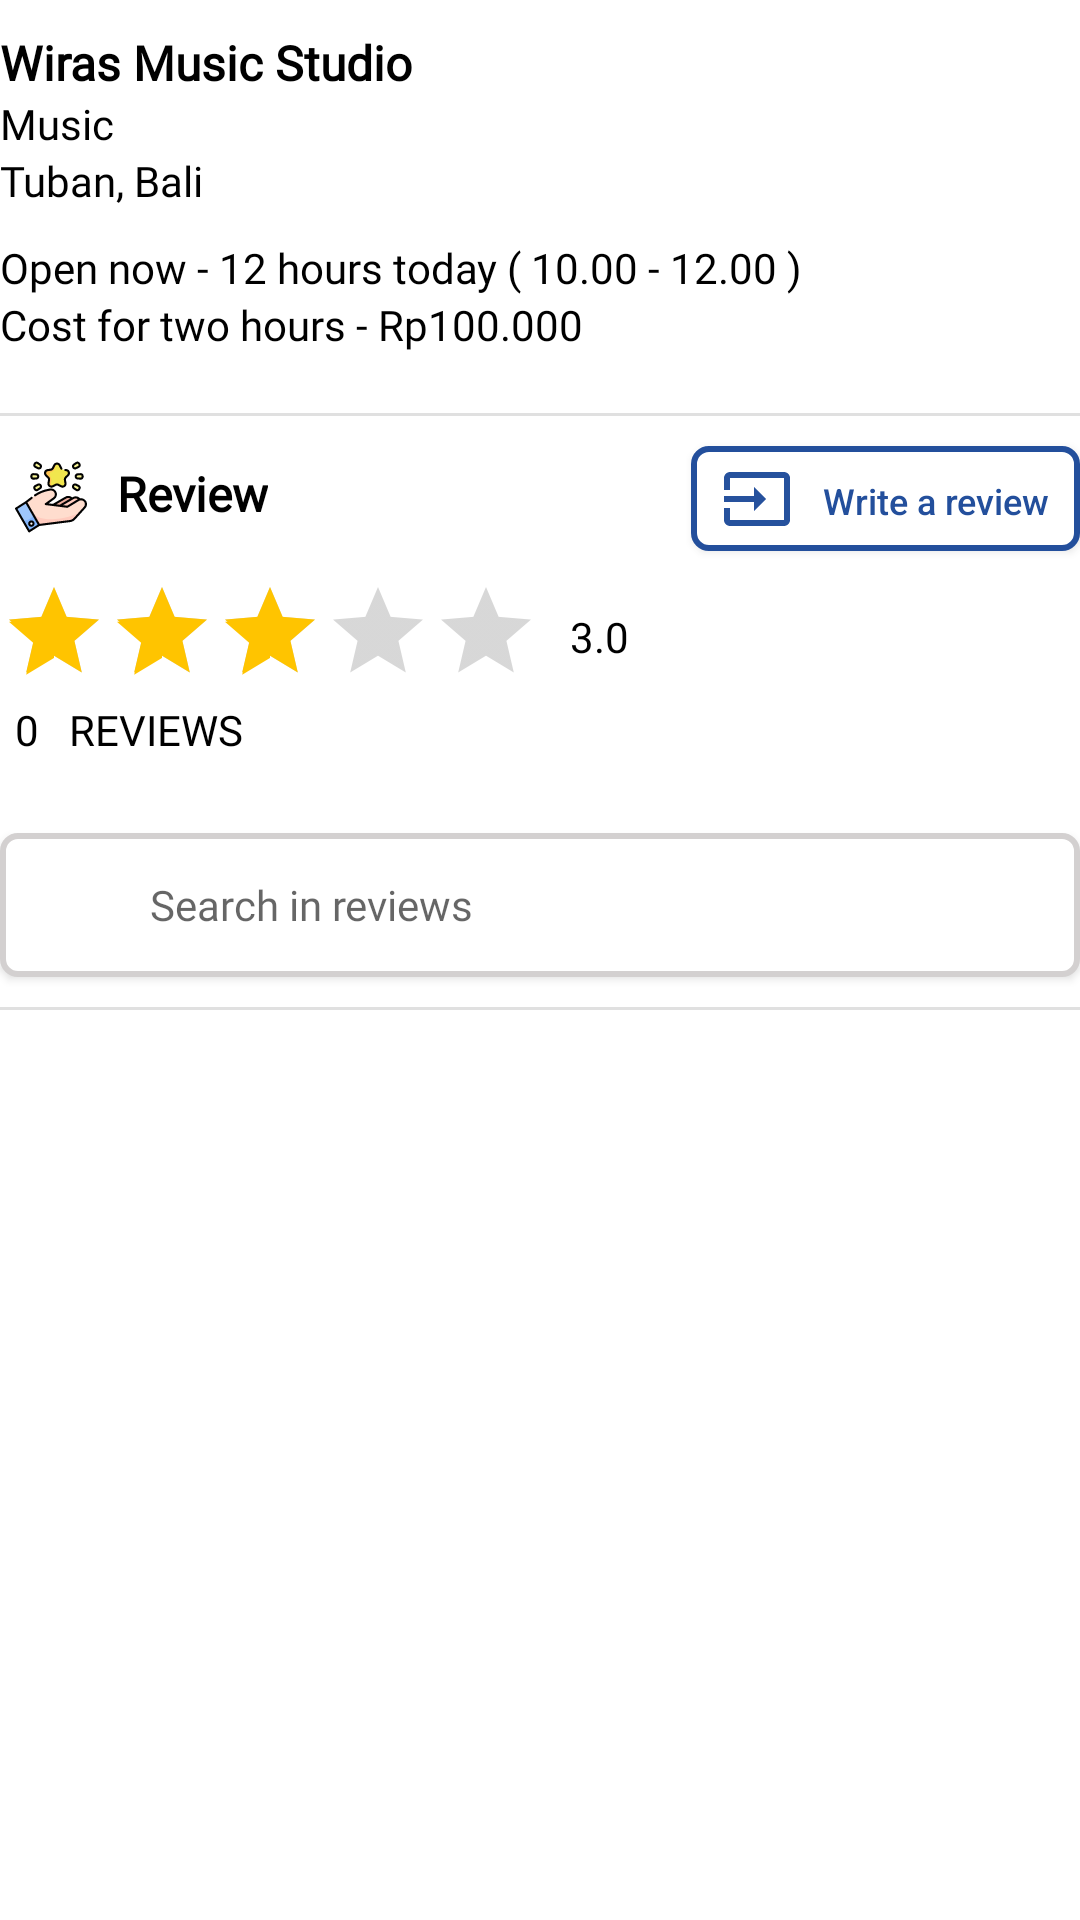

Reconstruct the res/layout file that produces this screen, plus the resources it refers to.
<!-- AndroidManifest.xml: application theme AppTheme -->
<!-- res/layout/activity_review.xml -->
<?xml version="1.0" encoding="utf-8"?>
<RelativeLayout xmlns:android="http://schemas.android.com/apk/res/android"
    xmlns:app="http://schemas.android.com/apk/res-auto"
    xmlns:tools="http://schemas.android.com/tools"
    android:layout_width="match_parent"
    android:layout_height="match_parent"
    android:layout_margin="10dp"
    android:orientation="vertical"
    android:background="@color/white"
    tools:context=".review.ReviewActivity">

    <LinearLayout xmlns:android="http://schemas.android.com/apk/res/android"
        android:id="@+id/layout_1"
        android:orientation="vertical"
        android:layout_width="match_parent"
        android:layout_height="wrap_content">

        <TextView
            android:id="@+id/title_product"
            android:layout_width="match_parent"
            android:layout_height="wrap_content"
            style="@style/subheader"
            android:layout_marginTop="10dp"
            android:text="Wiras Music Studio"
            />

        <TextView
            android:id="@+id/cat_product"
            android:layout_width="match_parent"
            android:layout_height="wrap_content"
            style="@style/body"
            android:text="Music"/>

        <TextView
            android:id="@+id/loc_product"
            android:layout_width="match_parent"
            android:layout_height="wrap_content"
            style="@style/body"
            android:text="Tuban, Bali"
            android:layout_marginBottom="10dp"/>

        <TextView
            android:id="@+id/open_time"
            android:layout_width="match_parent"
            android:layout_height="wrap_content"
            style="@style/body"
            android:text="Open now - 12 hours today ( 10.00 - 12.00 )"/>
        <TextView
            android:id="@+id/price_product"
            android:layout_width="match_parent"
            android:layout_height="wrap_content"
            style="@style/body"
            android:text="Cost for two hours - Rp100.000"
            android:layout_marginBottom="20dp"/>
        <View
            style="@style/view"/>
    </LinearLayout>

    <TextView
        android:id="@+id/text_1"
        android:layout_width="wrap_content"
        android:layout_height="wrap_content"
        android:layout_below="@id/layout_1"
        style="@style/subheader"
        android:drawableStart="@drawable/ic_review"
        android:text="Review"
        android:layout_marginTop="10dp"
        android:drawablePadding="10dp"
        android:padding="5dp"
        />

    <Button
        android:id="@+id/btn_writereview"
        style="@style/btn_follow"
        android:layout_width="wrap_content"
        android:layout_height="35dp"
        android:layout_below="@id/layout_1"
        android:layout_alignParentEnd="true"
        android:layout_marginTop="10dp"
        android:background="@drawable/btn_follow"
        android:drawableStart="@drawable/ic_outline_input_24"
        android:drawablePadding="10dp"
        android:padding="10dp"
        android:text="Write a review"
        android:textAllCaps="false"
        android:textColor="@color/colorPrimaryDark"
        android:textSize="12sp" />

    <RatingBar
        android:id="@+id/rating_product"
        style="?android:attr/ratingBarStyleIndicator"
        android:layout_width="wrap_content"
        android:layout_height="wrap_content"
        android:layout_below="@id/text_1"
        android:layout_marginTop="10dp"
        android:numStars="5"
        android:rating="3"
        android:stepSize="0.5"
        android:isIndicator="true"/>

    <TextView
        android:id="@+id/txt_rating_product"
        android:layout_toEndOf="@id/rating_product"
        android:layout_below="@id/text_1"
        android:layout_width="wrap_content"
        android:layout_height="wrap_content"
        android:layout_marginTop="10dp"
        android:padding="10dp"
        style="@style/body"
        android:text="3.0"/>

    <TextView
        android:id="@+id/total_review"
        android:layout_width="wrap_content"
        android:layout_height="wrap_content"
        style="@style/body"
        android:layout_below="@id/rating_product"
        android:padding="5dp"
        android:text="0"/>
    <TextView
        android:id="@+id/caption_review"
        android:layout_width="wrap_content"
        android:layout_height="wrap_content"
        style="@style/body"
        android:layout_toRightOf="@id/total_review"
        android:layout_below="@id/rating_product"
        android:padding="5dp"
        android:text="REVIEWS"/>

    <Button
        android:id="@+id/search_review"
        android:layout_below="@id/total_review"
        android:layout_marginTop="20dp"
        android:layout_width="match_parent"
        android:drawablePadding="20dp"
        android:padding="10dp"
        android:layout_height="wrap_content"
        android:hint="Search in reviews"
        android:textAlignment="textStart"
        style="@style/body"
        android:layout_marginBottom="10dp"
        android:drawableStart="@drawable/ic_search"
        android:background="@drawable/input_border"/>

    <View
        android:id="@+id/batas2"
        style="@style/view"
        android:layout_below="@id/search_review"/>

    <LinearLayout
        android:layout_below="@id/batas2"
        android:layout_width="match_parent"
        android:layout_height="wrap_content"
        android:orientation="vertical">
        <androidx.recyclerview.widget.RecyclerView
            android:id="@+id/ListRvw"
            android:layout_width="match_parent"
            android:layout_height="wrap_content"
            android:divider="@null" />
    </LinearLayout>

</RelativeLayout>
<!-- resources referenced by this layout -->
<resources>
  <color name="colorPrimaryDark">#234f9c</color>
  <color name="white">#FFFFFF</color>
  <!-- drawable btn_follow (drawable) -->
  <?xml version="1.0" encoding="utf-8"?>
  <shape xmlns:android="http://schemas.android.com/apk/res/android"
      android:shape="rectangle" android:padding="5dp">
      <solid android:color="#FFFFFF"/>
      <stroke android:width="2dp" android:color="@color/colorPrimary" />
      <corners
          android:bottomRightRadius="5dp"
          android:bottomLeftRadius="5dp"
          android:topLeftRadius="5dp"
          android:topRightRadius="5dp"/>
  </shape>
  <!-- drawable ic_outline_input_24 (drawable) -->
  <vector android:alpha="0.99" android:height="24dp"
      android:tint="@color/colorPrimary" android:viewportHeight="24"
      android:viewportWidth="24" android:width="24dp" xmlns:android="http://schemas.android.com/apk/res/android">
      <path android:fillColor="@android:color/white" android:pathData="M21,3.01H3c-1.1,0 -2,0.9 -2,2V9h2V4.99h18v14.03H3V15H1v4.01c0,1.1 0.9,1.98 2,1.98h18c1.1,0 2,-0.88 2,-1.98v-14c0,-1.11 -0.9,-2 -2,-2zM11,16l4,-4 -4,-4v3H1v2h10v3zM21,3.01H3c-1.1,0 -2,0.9 -2,2V9h2V4.99h18v14.03H3V15H1v4.01c0,1.1 0.9,1.98 2,1.98h18c1.1,0 2,-0.88 2,-1.98v-14c0,-1.11 -0.9,-2 -2,-2zM11,16l4,-4 -4,-4v3H1v2h10v3z"/>
  </vector>
  <!-- drawable ic_review: vector/xml drawable (drawable, 13204 chars, omitted) -->
  <!-- drawable ic_search (drawable) -->
  <vector android:alpha="0.99" android:height="20dp"
      android:viewportHeight="511.999" android:viewportWidth="511.999"
      android:width="20dp" xmlns:android="http://schemas.android.com/apk/res/android">
      <path android:fillColor="#FFFF" android:pathData="M508.874,478.708L360.142,329.976c28.21,-34.827 45.191,-79.103 45.191,-127.309c0,-111.75 -90.917,-202.667 -202.667,-202.667S0,90.917 0,202.667s90.917,202.667 202.667,202.667c48.206,0 92.482,-16.982 127.309,-45.191l148.732,148.732c4.167,4.165 10.919,4.165 15.086,0l15.081,-15.082C513.04,489.627 513.04,482.873 508.874,478.708zM202.667,362.667c-88.229,0 -160,-71.771 -160,-160s71.771,-160 160,-160s160,71.771 160,160S290.896,362.667 202.667,362.667z"/>
  </vector>
  <!-- drawable input_border (drawable) -->
  <?xml version="1.0" encoding="utf-8"?>
  <shape xmlns:android="http://schemas.android.com/apk/res/android"
      android:shape="rectangle" android:padding="5dp">
      <solid android:color="#FFFFFF"/>
      <stroke android:width="2dp" android:color="#D3D0D0" />
      <corners
          android:bottomRightRadius="5dp"
          android:bottomLeftRadius="5dp"
          android:topLeftRadius="5dp"
          android:topRightRadius="5dp"/>
  </shape>
  <style name="body" parent="@android:style/TextAppearance.Small">
          <item name="android:fontFamily">@font/montserat_regular</item>
          <item name="android:textColor">#000</item>
      </style>
  <style name="btn_follow">
          <item name="android:background">@drawable/btn_follow</item>
          <item name="fontFamily">@font/montserat_regular</item>
          <item name="android:textColor">@color/white</item>
      </style>
  <style name="subheader">
          <item name="android:fontFamily">@font/montserat_regular</item>
          <item name="android:textSize">16sp</item>
          <item name="android:textColor">#000</item>
          <item name="android:textStyle">bold</item>
      </style>
  <style name="view">
          <item name="android:layout_width">match_parent</item>
          <item name="android:layout_height">1dp</item>
          <item name="android:background">?android:attr/listDivider</item>
      </style>
  <style name="AppTheme" parent="Theme.MaterialComponents.Light.DarkActionBar.Bridge">
          
          <item name="colorPrimary">#234f9c</item>
          <item name="colorPrimaryDark">#234f9c</item>
          <item name="colorAccent">@color/colorAccent</item>
      </style>
  <color name="colorPrimary">#234f9c</color>
  <color name="colorAccent">#FFC400</color>
</resources>
